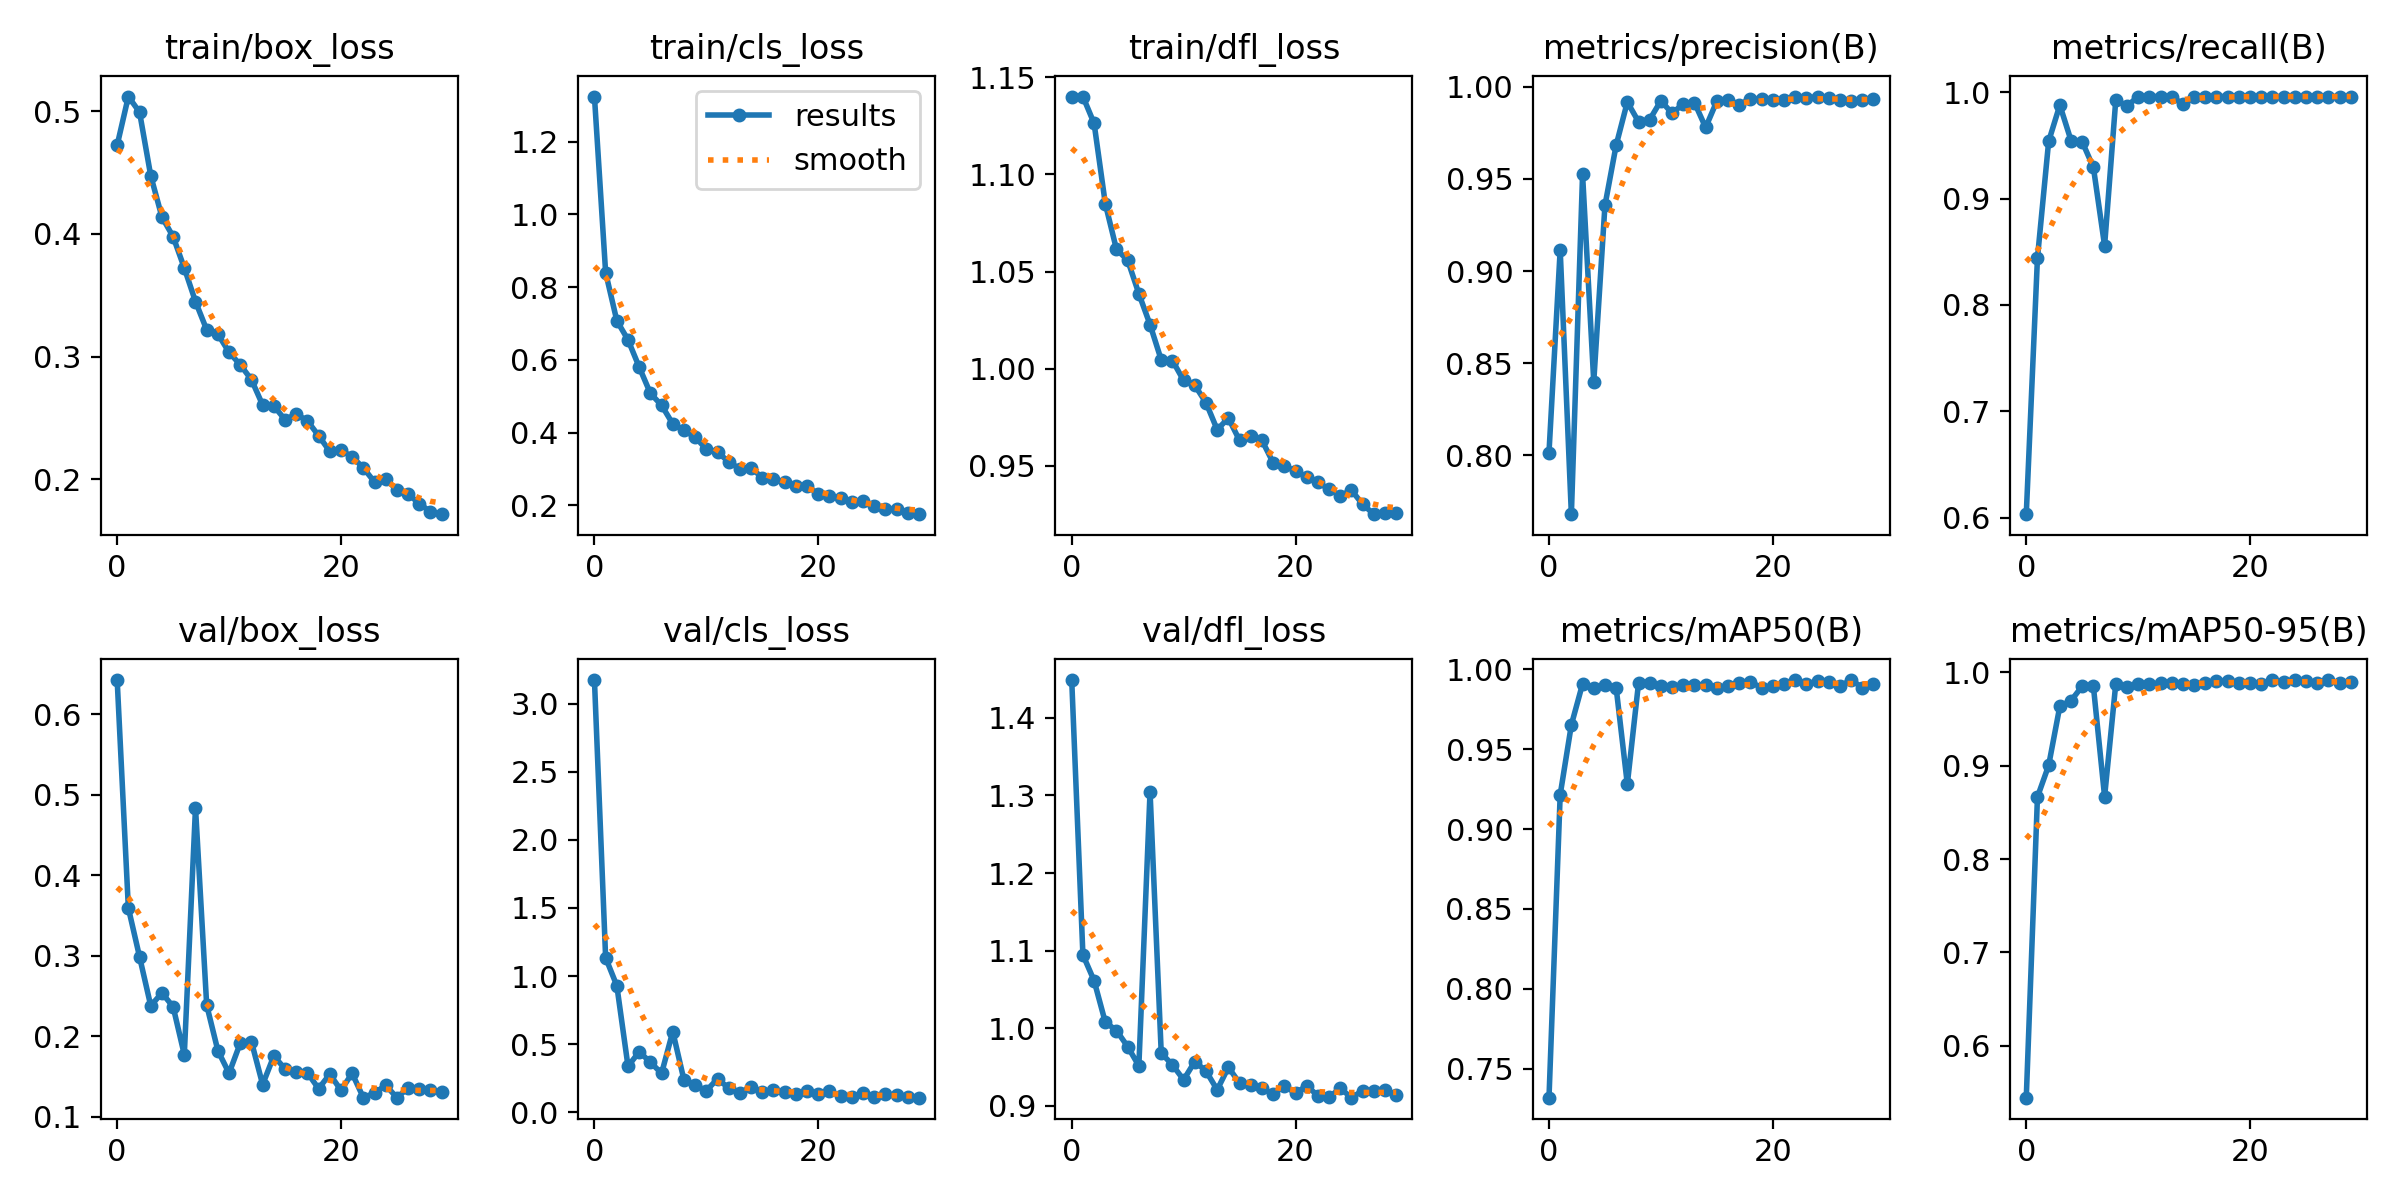

Source data for this figure (header and first rows):
epoch, train/box_loss, train/cls_loss, train/dfl_loss, metrics/precision(B), metrics/recall(B), metrics/mAP50(B), metrics/mAP50-95(B), val/box_loss, val/cls_loss, val/dfl_loss, lr/pg0, lr/pg1, lr/pg2
0, 0.4723, 1.324, 1.14, 0.8016, 0.6034, 0.7318, 0.5445, 0.6426, 3.175, 1.449, 0.0002759, 0.0002759, 0.0002759
1, 0.5119, 0.8399, 1.14, 0.9115, 0.8441, 0.9215, 0.8666, 0.3595, 1.134, 1.095, 0.0005353, 0.0005353, 0.0005353
2, 0.4992, 0.7075, 1.126, 0.7681, 0.9537, 0.9653, 0.9004, 0.2989, 0.9289, 1.061, 0.0007764, 0.0007764, 0.0007764
3, 0.4474, 0.6547, 1.085, 0.9524, 0.9878, 0.991, 0.9638, 0.238, 0.3364, 1.008, 0.0007505, 0.0007505, 0.0007505
4, 0.4138, 0.5799, 1.061, 0.84, 0.9545, 0.9882, 0.9698, 0.2539, 0.443, 0.9972, 0.0007505, 0.0007505, 0.0007505
5, 0.3977, 0.5077, 1.056, 0.9356, 0.9533, 0.99, 0.9853, 0.2368, 0.366, 0.9764, 0.000723, 0.000723, 0.000723
6, 0.3722, 0.4748, 1.039, 0.9682, 0.9292, 0.9886, 0.985, 0.1772, 0.2846, 0.9516, 0.0006956, 0.0006956, 0.0006956
7, 0.3449, 0.4238, 1.023, 0.9917, 0.8557, 0.9282, 0.867, 0.484, 0.5914, 1.305, 0.0006681, 0.0006681, 0.0006681
8, 0.3219, 0.4062, 1.004, 0.981, 0.9928, 0.9913, 0.988, 0.2389, 0.2357, 0.968, 0.0006406, 0.0006406, 0.0006406
9, 0.3184, 0.3872, 1.004, 0.9821, 0.9869, 0.9913, 0.984, 0.1823, 0.1971, 0.9529, 0.0006131, 0.0006131, 0.0006131
10, 0.3036, 0.3542, 0.994, 0.9924, 0.9958, 0.9899, 0.9881, 0.1542, 0.1567, 0.9337, 0.0005856, 0.0005856, 0.0005856
11, 0.2934, 0.3452, 0.9914, 0.9856, 0.9958, 0.9889, 0.9874, 0.1916, 0.2445, 0.9572, 0.0005581, 0.0005581, 0.0005581
12, 0.2812, 0.3201, 0.9825, 0.9907, 0.9958, 0.9902, 0.9887, 0.1934, 0.1758, 0.9449, 0.0005306, 0.0005306, 0.0005306
13, 0.2606, 0.2993, 0.9686, 0.9914, 0.9958, 0.9902, 0.9888, 0.1402, 0.141, 0.9208, 0.0005031, 0.0005031, 0.0005031
14, 0.2599, 0.3028, 0.9746, 0.9779, 0.9887, 0.9904, 0.9872, 0.1756, 0.1852, 0.9498, 0.0004756, 0.0004756, 0.0004756
15, 0.2487, 0.2756, 0.9631, 0.9921, 0.9958, 0.9884, 0.9867, 0.1596, 0.1464, 0.9295, 0.0004482, 0.0004482, 0.0004482
16, 0.2532, 0.2717, 0.9655, 0.993, 0.9958, 0.9896, 0.9892, 0.1558, 0.1617, 0.9267, 0.0004207, 0.0004207, 0.0004207
17, 0.2477, 0.2639, 0.9631, 0.9901, 0.9958, 0.9915, 0.9906, 0.1548, 0.1474, 0.9231, 0.0003932, 0.0003932, 0.0003932
18, 0.2356, 0.2525, 0.9516, 0.9935, 0.9958, 0.9923, 0.9911, 0.1351, 0.134, 0.915, 0.0003657, 0.0003657, 0.0003657
19, 0.2228, 0.2518, 0.9498, 0.9931, 0.9958, 0.9885, 0.9883, 0.153, 0.1535, 0.9261, 0.0003382, 0.0003382, 0.0003382
20, 0.2238, 0.2318, 0.9474, 0.9926, 0.9958, 0.9899, 0.9882, 0.1332, 0.1291, 0.9164, 0.0003107, 0.0003107, 0.0003107
21, 0.2185, 0.2249, 0.944, 0.993, 0.9958, 0.9907, 0.9876, 0.154, 0.1531, 0.926, 0.0002832, 0.0002832, 0.0002832
22, 0.2094, 0.2208, 0.9415, 0.9942, 0.9958, 0.9931, 0.9917, 0.1239, 0.1172, 0.9131, 0.0002557, 0.0002557, 0.0002557
23, 0.1979, 0.2097, 0.9379, 0.9938, 0.9958, 0.9907, 0.9898, 0.1295, 0.1126, 0.9113, 0.0002282, 0.0002282, 0.0002282
24, 0.1999, 0.2111, 0.9346, 0.9947, 0.9958, 0.9929, 0.9918, 0.1393, 0.1378, 0.9227, 0.0002008, 0.0002008, 0.0002008
25, 0.1917, 0.1978, 0.9374, 0.9939, 0.9958, 0.9924, 0.9912, 0.1239, 0.1125, 0.9107, 0.0001733, 0.0001733, 0.0001733
26, 0.1882, 0.1902, 0.9302, 0.9928, 0.9958, 0.9896, 0.9886, 0.136, 0.1304, 0.9196, 0.0001458, 0.0001458, 0.0001458
27, 0.1802, 0.1898, 0.9251, 0.9922, 0.9958, 0.9933, 0.9919, 0.1352, 0.1272, 0.919, 0.0001183, 0.0001183, 0.0001183
28, 0.1736, 0.1799, 0.9259, 0.9928, 0.9958, 0.9887, 0.9883, 0.1333, 0.1137, 0.9204, 9.0797e-05, 9.0797e-05, 9.0797e-05
29, 0.1717, 0.1754, 0.9256, 0.9931, 0.9958, 0.9911, 0.9897, 0.1308, 0.1057, 0.9146, 6.3308e-05, 6.3308e-05, 6.3308e-05
